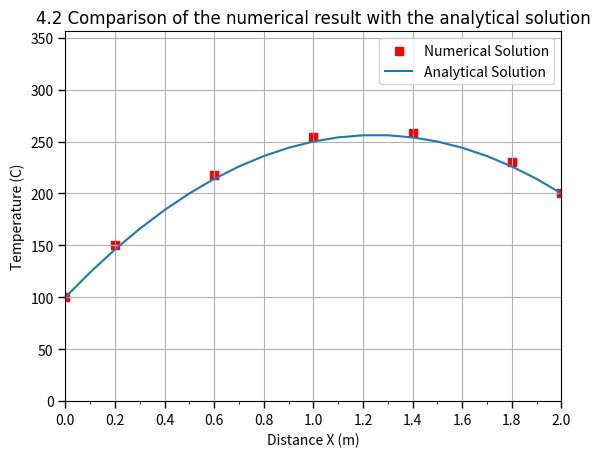

Write Python code to recreate this figure.
#one-dimensional heat 
import numpy as np
import matplotlib.pyplot as plt


# ========================================
# basic conditions
# ========================================
nx = 5
thickness = 0.02  #unit: meter
k = 0.5  #Thermal conductivity, unit:W/(m*k)
q = 10**6 #uniformheat generation, unit: W/m^3
areaOfPlate = 1  
temperatureA = 100  # unit: °C
temperatureB = 200  # at both faces

deltaX = thickness / nx

# =========================================
# Solve equations AT=B, we need T 
# ========================================= 
A = np.zeros((nx, nx))
B = np.zeros(nx)

#R1&R2 are calculated variables for convenience
R1 = k * areaOfPlate / deltaX 
R2 = q * areaOfPlate * deltaX 

for i in range(nx):
    if i == 0:
        A[i, i + 1] = -R1
        A[i, i] = 3 * R1
        B[i] = 2 * R1 * temperatureA +R2
    elif i == nx - 1:
        A[i, i - 1] = -R1
        A[i, i] = 3 * R1
        B[i] = 2 * R1 * temperatureB + R2
    else:
        A[i, i - 1] = -R1
        A[i, i + 1] = -R1
        A[i, i] = 2 * R1
        B[i] = R2

ResultValue = np.linalg.solve(A,B)

# =========================================================
# Plot results
# =========================================================


x = np.array([0, 0.2, 0.6, 1, 1.4, 1.8, 2])

ResultValue = np.concatenate(([100], ResultValue, [200]))

plt.scatter(x, ResultValue, marker='s', facecolors='r', label='Numerical Solution')
plt.title('4.2 Comparison of the numerical result with the analytical solution', fontname='Arial', fontsize=12)

# Linear equation
# the range of x
x_range = np.arange(0, 2.1, 0.1)
# define
y = (50 + 100 * (2 - x_range)) * x_range + 100
plt.plot(x_range, y, label='Analytical Solution')

plt.grid(True)

plt.ylabel('Temperature (C)')

max_y = np.max(y) + 100

plt.ylim(0, max_y)

plt.yticks(np.arange(0, max_y + 1, 50))

plt.tick_params(axis='y', length=5, width=1)

plt.gca().yaxis.set_minor_locator(plt.MultipleLocator(50))

plt.xlabel('Distance X (m)')

max_x = np.max(x)

plt.xlim(0, max_x)

plt.xticks(np.arange(0, max_x + 0.01, 0.2))

plt.tick_params(axis='x', length=5, width=1)

plt.gca().xaxis.set_minor_locator(plt.MultipleLocator(0.1))

plt.box(True)

plt.legend(loc='best')

plt.show()






